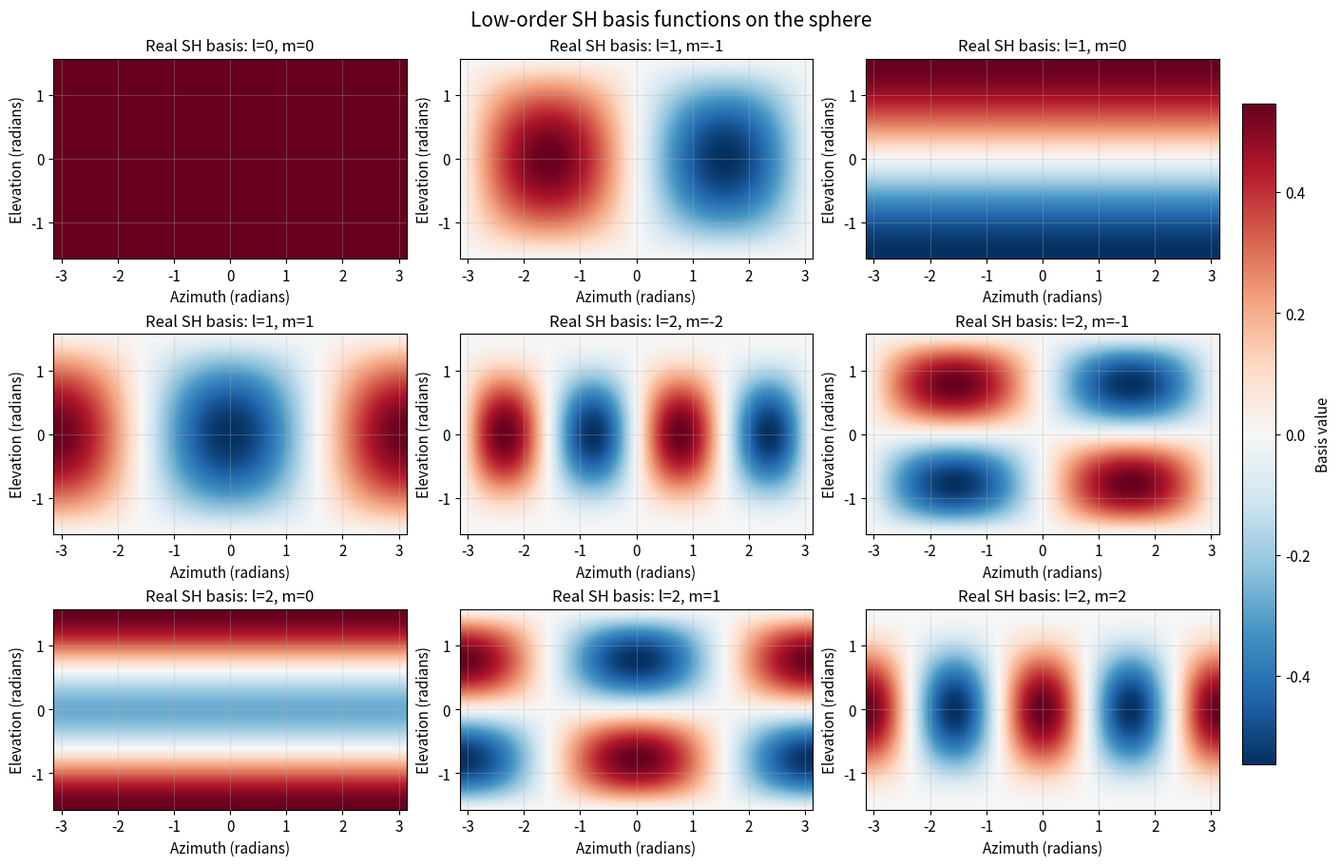
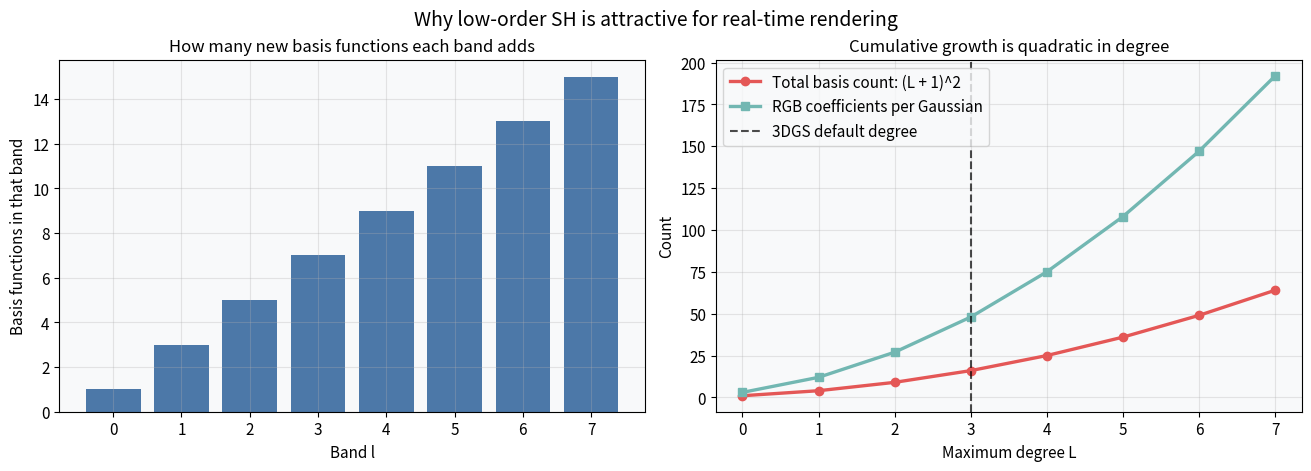
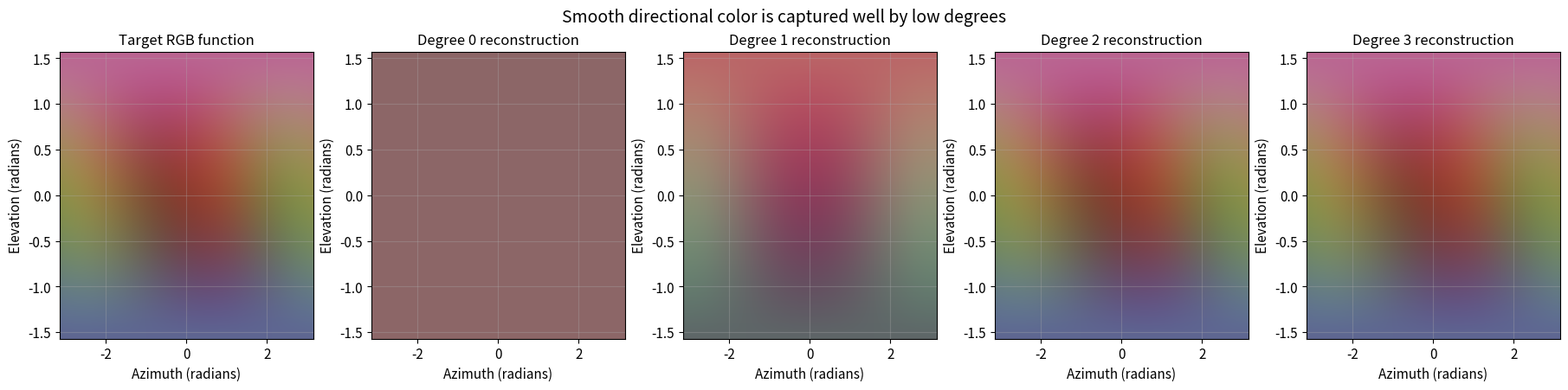
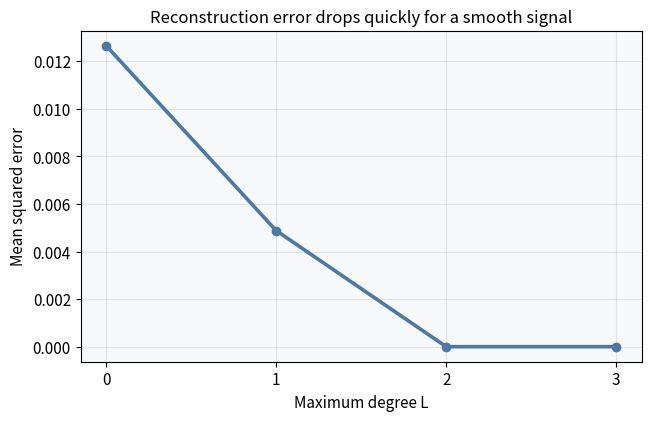
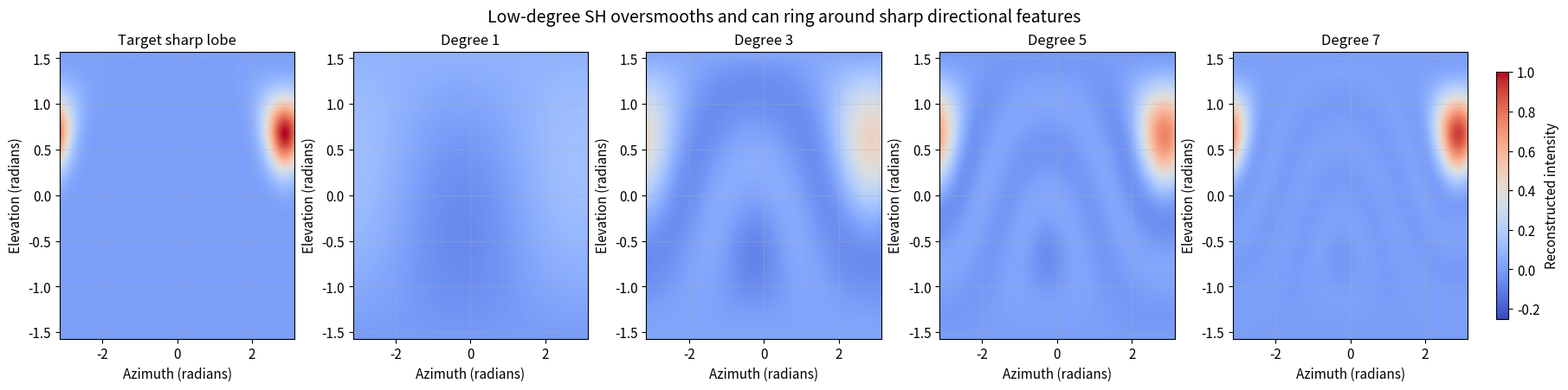
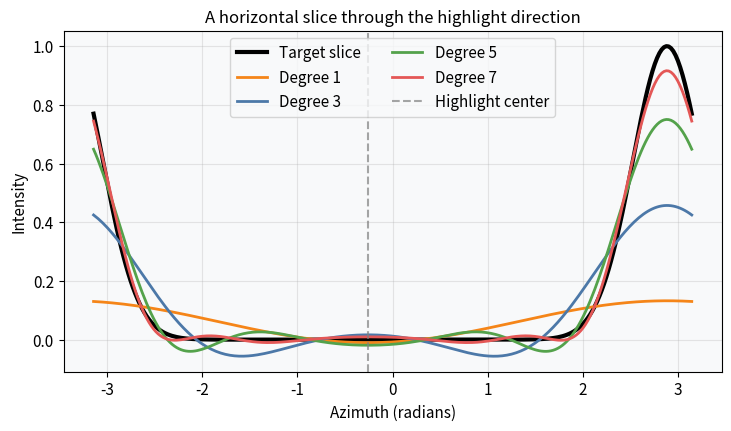
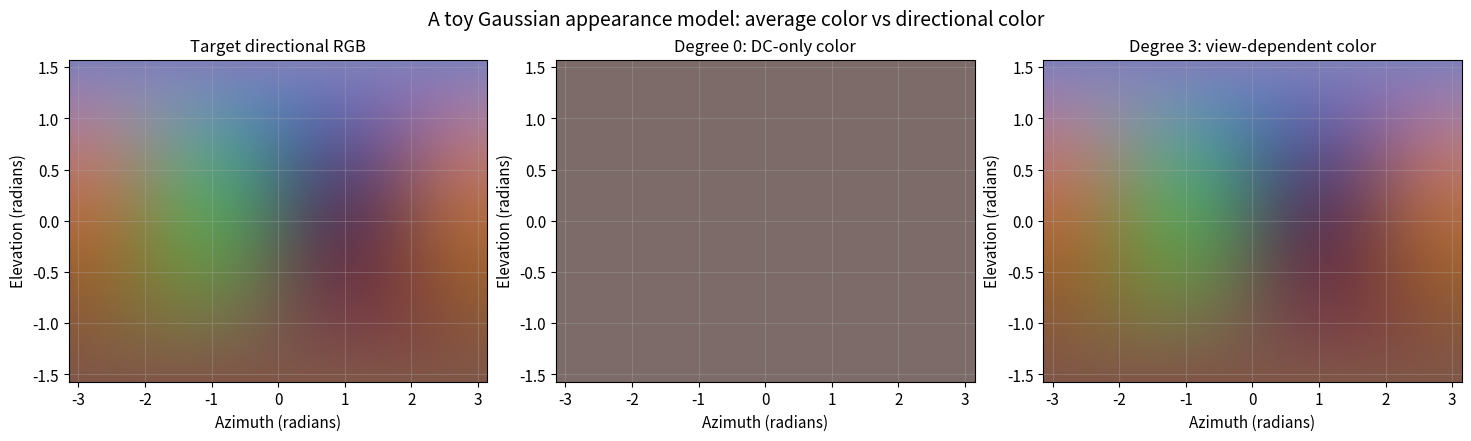
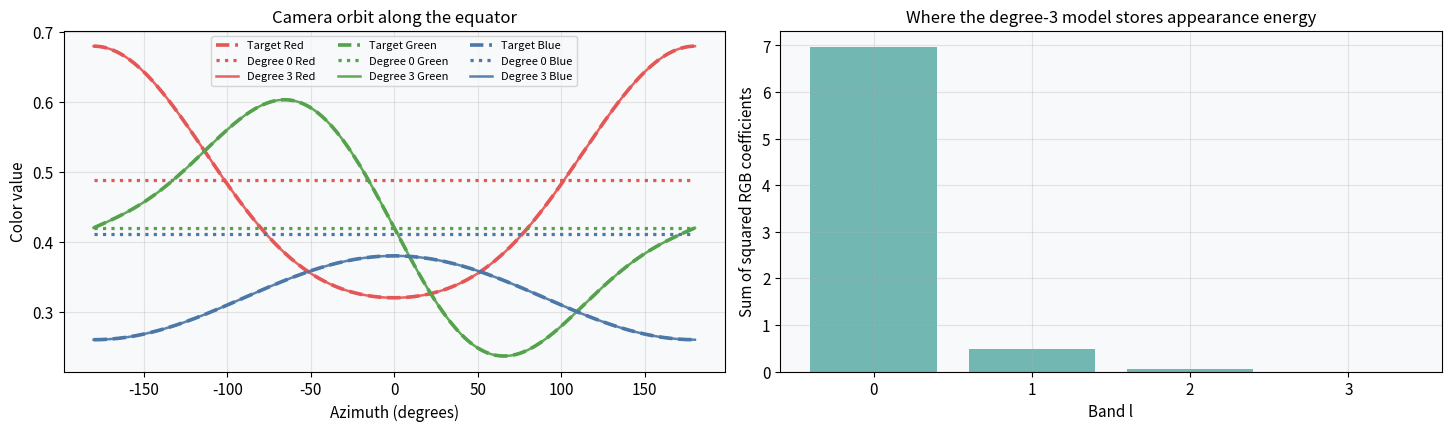

The matplotlib source for these figures, in order:
import numpy as np
import matplotlib.pyplot as plt
from scipy.special import sph_harm_y
import warnings

warnings.filterwarnings('ignore')
np.random.seed(42)
plt.rcParams.update({
    'figure.dpi': 110,
    'font.size': 11,
    'axes.titlesize': 12,
    'axes.labelsize': 11,
    'figure.facecolor': 'white',
    'axes.facecolor': '#f8f9fa',
    'axes.grid': True,
    'grid.alpha': 0.30,
})

print('Setup complete.')

ANGLE_EXTENT = [-np.pi, np.pi, -np.pi / 2, np.pi / 2]


def angular_grid(n_az=240, n_el=121):
    az = np.linspace(-np.pi, np.pi, n_az)
    el = np.linspace(-np.pi / 2, np.pi / 2, n_el)
    az_grid, el_grid = np.meshgrid(az, el)
    theta = 0.5 * np.pi - el_grid
    phi = az_grid + np.pi
    return az, el, az_grid, el_grid, theta, phi


def directions_from_angles(theta, phi):
    sin_theta = np.sin(theta)
    x = sin_theta * np.cos(phi)
    y = sin_theta * np.sin(phi)
    z = np.cos(theta)
    return x, y, z


def complex_sh(l, m, theta, phi):
    return sph_harm_y(l, m, theta, phi)


def real_sh(l, m, theta, phi):
    if m > 0:
        return np.sqrt(2.0) * ((-1) ** m) * np.real(complex_sh(l, m, theta, phi))
    if m < 0:
        return np.sqrt(2.0) * ((-1) ** m) * np.imag(complex_sh(l, -m, theta, phi))
    return np.real(complex_sh(l, 0, theta, phi))


def sh_pairs(max_degree):
    return [(l, m) for l in range(max_degree + 1) for m in range(-l, l + 1)]


def design_matrix(max_degree, theta, phi):
    pairs = sh_pairs(max_degree)
    basis = [real_sh(l, m, theta, phi).reshape(-1) for l, m in pairs]
    return np.stack(basis, axis=1), pairs


def fit_sh_scalar(values, max_degree, theta, phi):
    Y, pairs = design_matrix(max_degree, theta, phi)
    coeffs, _, _, _ = np.linalg.lstsq(Y, values.reshape(-1), rcond=None)
    return coeffs, pairs


def fit_sh_rgb(rgb, max_degree, theta, phi):
    Y, pairs = design_matrix(max_degree, theta, phi)
    coeffs = []
    for channel in range(3):
        solution, _, _, _ = np.linalg.lstsq(Y, rgb[..., channel].reshape(-1), rcond=None)
        coeffs.append(solution)
    return np.stack(coeffs, axis=0), pairs


def reconstruct_scalar(coeffs, pairs, theta, phi):
    output = np.zeros_like(theta, dtype=float)
    for weight, (l, m) in zip(coeffs, pairs):
        output += weight * real_sh(l, m, theta, phi)
    return output


def reconstruct_rgb(coeffs, pairs, theta, phi):
    output = np.zeros(theta.shape + (3,), dtype=float)
    for index, (l, m) in enumerate(pairs):
        output += coeffs[:, index][None, None, :] * real_sh(l, m, theta, phi)[..., None]
    return np.clip(output, 0.0, 1.0)


def band_counts(max_degree):
    bands = np.arange(max_degree + 1)
    per_band = 2 * bands + 1
    cumulative = (bands + 1) ** 2
    return bands, per_band, cumulative


def band_energy(coeffs, pairs):
    energy_by_band = {}
    for index, (l, m) in enumerate(pairs):
        energy_by_band.setdefault(l, 0.0)
        energy_by_band[l] += np.linalg.norm(coeffs[:, index]) ** 2
    bands = np.array(sorted(energy_by_band.keys()))
    energies = np.array([energy_by_band[band] for band in bands])
    return bands, energies


def style_angle_axes(ax, title):
    ax.set_title(title)
    ax.set_xlabel('Azimuth (radians)')
    ax.set_ylabel('Elevation (radians)')


def show_rgb_map(ax, rgb, title):
    ax.imshow(np.clip(rgb, 0.0, 1.0), origin='lower', extent=ANGLE_EXTENT, aspect='auto')
    style_angle_axes(ax, title)


print('SH helpers ready.')

az, el, az_grid, el_grid, theta, phi = angular_grid()
pairs = [(0, 0), (1, -1), (1, 0), (1, 1), (2, -2), (2, -1), (2, 0), (2, 1), (2, 2)]

fig, axes = plt.subplots(3, 3, figsize=(14, 9), constrained_layout=True)
last_image = None
for ax, (l, m) in zip(axes.flat, pairs):
    values = real_sh(l, m, theta, phi)
    vmax = np.max(np.abs(values))
    last_image = ax.imshow(
        values,
        origin='lower',
        extent=ANGLE_EXTENT,
        aspect='auto',
        cmap='RdBu_r',
        vmin=-vmax,
        vmax=vmax,
    )
    style_angle_axes(ax, f'Real SH basis: l={l}, m={m}')

fig.suptitle('Low-order SH basis functions on the sphere', fontsize=15)
cbar = fig.colorbar(last_image, ax=axes, shrink=0.88, pad=0.02)
cbar.set_label('Basis value')
plt.show()

bands, per_band, cumulative = band_counts(7)
per_gaussian_rgb = 3 * cumulative

fig, axes = plt.subplots(1, 2, figsize=(13, 4.6), constrained_layout=True)

axes[0].bar(bands, per_band, color='#4C78A8')
axes[0].set_title('How many new basis functions each band adds')
axes[0].set_xlabel('Band l')
axes[0].set_ylabel('Basis functions in that band')
axes[0].set_xticks(bands)

axes[1].plot(bands, cumulative, marker='o', linewidth=2.4, color='#E45756', label='Total basis count: (L + 1)^2')
axes[1].plot(bands, per_gaussian_rgb, marker='s', linewidth=2.4, color='#72B7B2', label='RGB coefficients per Gaussian')
axes[1].axvline(3, color='black', linestyle='--', alpha=0.7, label='3DGS default degree')
axes[1].set_title('Cumulative growth is quadratic in degree')
axes[1].set_xlabel('Maximum degree L')
axes[1].set_ylabel('Count')
axes[1].set_xticks(bands)
axes[1].legend()

fig.suptitle('Why low-order SH is attractive for real-time rendering', fontsize=14)
plt.show()

print(f'Degree 3 uses {(3 + 1) ** 2} basis functions per channel and {3 * (3 + 1) ** 2} RGB coefficients per Gaussian.')

az, el, az_grid, el_grid, theta, phi = angular_grid(220, 111)
x, y, z = directions_from_angles(theta, phi)

smooth_rgb = np.stack([
    0.55 + 0.18 * z + 0.08 * x * y,
    0.40 + 0.16 * x - 0.10 * y * z,
    0.35 + 0.22 * (0.5 * (3 * z ** 2 - 1)) + 0.05 * x,
], axis=-1)
smooth_rgb = np.clip(smooth_rgb, 0.0, 1.0)

degrees = [0, 1, 2, 3]
reconstructions = []
mses = []
for degree in degrees:
    coeffs, pairs = fit_sh_rgb(smooth_rgb, degree, theta, phi)
    reconstructed = reconstruct_rgb(coeffs, pairs, theta, phi)
    reconstructions.append(reconstructed)
    mses.append(np.mean((reconstructed - smooth_rgb) ** 2))

fig, axes = plt.subplots(1, 5, figsize=(18, 4.4), constrained_layout=True)
show_rgb_map(axes[0], smooth_rgb, 'Target RGB function')
for axis, degree, reconstructed in zip(axes[1:], degrees, reconstructions):
    show_rgb_map(axis, reconstructed, f'Degree {degree} reconstruction')
fig.suptitle('Smooth directional color is captured well by low degrees', fontsize=14)
plt.show()

fig, ax = plt.subplots(figsize=(6.4, 4.1), constrained_layout=True)
ax.plot(degrees, mses, marker='o', linewidth=2.6, color='#4C78A8')
ax.set_title('Reconstruction error drops quickly for a smooth signal')
ax.set_xlabel('Maximum degree L')
ax.set_ylabel('Mean squared error')
ax.set_xticks(degrees)
plt.show()

az, el, az_grid, el_grid, theta, phi = angular_grid(260, 131)
x, y, z = directions_from_angles(theta, phi)

highlight_direction = np.array([0.75, -0.20, 0.63], dtype=float)
highlight_direction /= np.linalg.norm(highlight_direction)
dot_product = np.clip(x * highlight_direction[0] + y * highlight_direction[1] + z * highlight_direction[2], -1.0, 1.0)
angle = np.arccos(dot_product)
sigma = 0.28
sharp_lobe = np.exp(-(angle ** 2) / (2 * sigma ** 2))
sharp_lobe = (sharp_lobe - sharp_lobe.min()) / (sharp_lobe.max() - sharp_lobe.min())

sharp_degrees = [1, 3, 5, 7]
sharp_recons = {}
for degree in sharp_degrees:
    coeffs, pairs = fit_sh_scalar(sharp_lobe, degree, theta, phi)
    sharp_recons[degree] = reconstruct_scalar(coeffs, pairs, theta, phi)

fig, axes = plt.subplots(1, 5, figsize=(18, 4.4), constrained_layout=True)
images = [sharp_lobe] + [sharp_recons[degree] for degree in sharp_degrees]
titles = ['Target sharp lobe'] + [f'Degree {degree}' for degree in sharp_degrees]
for ax, image, title in zip(axes, images, titles):
    shown = ax.imshow(
        image,
        origin='lower',
        extent=ANGLE_EXTENT,
        aspect='auto',
        cmap='coolwarm',
        vmin=-0.25,
        vmax=1.0,
    )
    style_angle_axes(ax, title)
fig.colorbar(shown, ax=axes, shrink=0.86, pad=0.02, label='Reconstructed intensity')
fig.suptitle('Low-degree SH oversmooths and can ring around sharp directional features', fontsize=14)
plt.show()

highlight_azimuth = np.arctan2(highlight_direction[1], highlight_direction[0])
highlight_elevation = np.arcsin(highlight_direction[2])
row_index = np.argmin(np.abs(el - highlight_elevation))

fig, ax = plt.subplots(figsize=(7.2, 4.2), constrained_layout=True)
ax.plot(az, sharp_lobe[row_index], linewidth=3.0, color='black', label='Target slice')
for degree, color in zip(sharp_degrees, ['#F58518', '#4C78A8', '#54A24B', '#E45756']):
    ax.plot(az, sharp_recons[degree][row_index], linewidth=2.0, color=color, label=f'Degree {degree}')
ax.axvline(highlight_azimuth, color='gray', linestyle='--', alpha=0.7, label='Highlight center')
ax.set_title('A horizontal slice through the highlight direction')
ax.set_xlabel('Azimuth (radians)')
ax.set_ylabel('Intensity')
ax.legend(ncol=2)
plt.show()

az, el, az_grid, el_grid, theta, phi = angular_grid(220, 111)
x, y, z = directions_from_angles(theta, phi)

toy_rgb = np.stack([
    0.50 + 0.18 * x + 0.12 * x * z - 0.05 * y ** 2,
    0.42 + 0.16 * y - 0.10 * x * y + 0.08 * z,
    0.38 + 0.22 * z + 0.12 * (0.5 * (3 * z ** 2 - 1)) - 0.06 * x,
], axis=-1)
toy_rgb = np.clip(toy_rgb, 0.0, 1.0)

coeffs_deg0, pairs_deg0 = fit_sh_rgb(toy_rgb, 0, theta, phi)
coeffs_deg3, pairs_deg3 = fit_sh_rgb(toy_rgb, 3, theta, phi)

dc_only_rgb = reconstruct_rgb(coeffs_deg0, pairs_deg0, theta, phi)
degree3_rgb = reconstruct_rgb(coeffs_deg3, pairs_deg3, theta, phi)

fig, axes = plt.subplots(1, 3, figsize=(14.6, 4.3), constrained_layout=True)
show_rgb_map(axes[0], toy_rgb, 'Target directional RGB')
show_rgb_map(axes[1], dc_only_rgb, 'Degree 0: DC-only color')
show_rgb_map(axes[2], degree3_rgb, 'Degree 3: view-dependent color')
fig.suptitle('A toy Gaussian appearance model: average color vs directional color', fontsize=14)
plt.show()

equator_row = np.argmin(np.abs(el - 0.0))
channel_names = ['Red', 'Green', 'Blue']
channel_colors = ['#E45756', '#54A24B', '#4C78A8']

fig, axes = plt.subplots(1, 2, figsize=(14.4, 4.2), constrained_layout=True)
for channel, (name, color) in enumerate(zip(channel_names, channel_colors)):
    axes[0].plot(np.rad2deg(az), toy_rgb[equator_row, :, channel], linestyle='--', linewidth=2.6, color=color, label=f'Target {name}')
    axes[0].plot(np.rad2deg(az), dc_only_rgb[equator_row, :, channel], linestyle=':', linewidth=2.3, color=color, label=f'Degree 0 {name}')
    axes[0].plot(np.rad2deg(az), degree3_rgb[equator_row, :, channel], linestyle='-', linewidth=1.8, color=color, alpha=0.92, label=f'Degree 3 {name}')
axes[0].set_title('Camera orbit along the equator')
axes[0].set_xlabel('Azimuth (degrees)')
axes[0].set_ylabel('Color value')
axes[0].legend(ncol=3, fontsize=8)

bands, energies = band_energy(coeffs_deg3, pairs_deg3)
axes[1].bar(bands, energies, color='#72B7B2')
axes[1].set_title('Where the degree-3 model stores appearance energy')
axes[1].set_xlabel('Band l')
axes[1].set_ylabel('Sum of squared RGB coefficients')
axes[1].set_xticks(bands)
plt.show()
